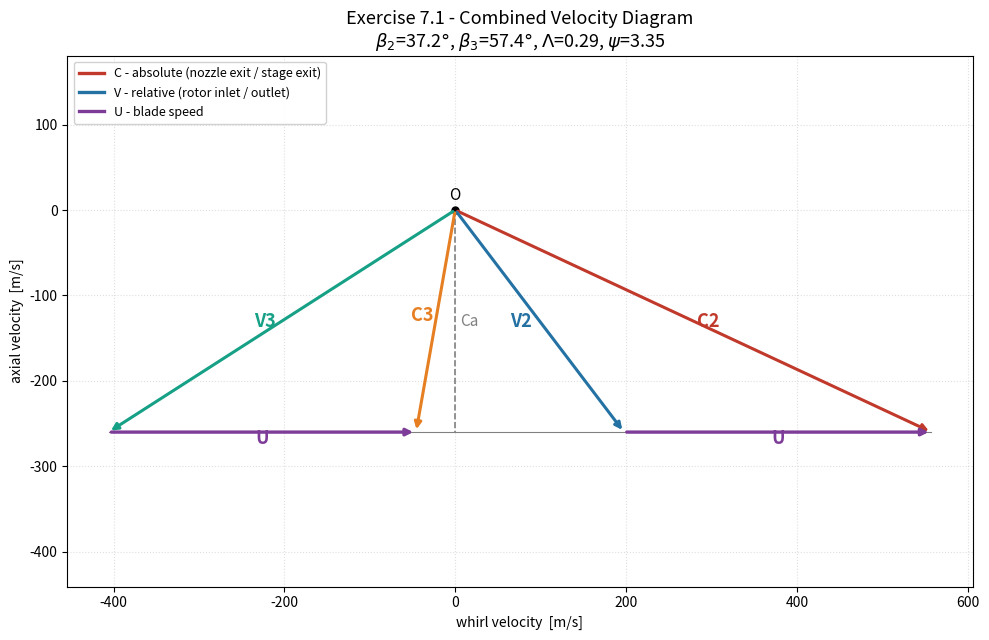

Write the Python code that produced this figure.
"""
Saravanamuttoo - Gas Turbine Theory (6th ed.)
Exercise 7.1  -  Mean-diameter axial turbine stage

Given a single axial turbine stage, determine:
    * rotor-blade gas angles (beta_2, beta_3)
    * degree of reaction (Lambda)
    * temperature-drop / loading coefficient (psi)
    * power output (P)

A combined velocity diagram is drawn and saved as an image.
"""

from math import tan, atan, cos, radians, degrees
import matplotlib.pyplot as plt

# --------------------------------------------------------------------------
# INPUT DATA
# --------------------------------------------------------------------------
m_dot  = 20.0            # mass flow rate                 [kg/s]
T01    = 1000.0          # stage inlet stagnation temp.   [K]
p01    = 4.0             # stage inlet stagnation press.  [bar]
Ca     = 260.0           # axial velocity (constant)      [m/s]
U      = 360.0           # blade speed at mean diameter   [m/s]
alpha2 = radians(65.0)   # nozzle efflux angle            [deg]
alpha3 = radians(10.0)   # stage exit swirl angle         [deg]

cp     = 1148.0          # specific heat, combustion gas  [J/kg.K]
gamma  = 1.333           # ratio of specific heats        [-]

# --------------------------------------------------------------------------
# 1) ROTOR-BLADE GAS ANGLES
#    Combining the inlet/outlet velocity triangles (Ca constant):
#        tan(beta_2) = tan(alpha_2) - U/Ca
#        tan(beta_3) = tan(alpha_3) + U/Ca
# --------------------------------------------------------------------------
tan_b2 = tan(alpha2) - U / Ca
tan_b3 = tan(alpha3) + U / Ca
beta2  = atan(tan_b2)
beta3  = atan(tan_b3)

# --------------------------------------------------------------------------
# 2) DEGREE OF REACTION
#        Lambda = (Ca / 2U) * (tan(beta_3) - tan(beta_2))
# --------------------------------------------------------------------------
reaction = (Ca / (2.0 * U)) * (tan_b3 - tan_b2)

# --------------------------------------------------------------------------
# 3) TEMPERATURE-DROP (STAGE LOADING) COEFFICIENT
#        psi = 2 * cp * dT0s / U^2 = 2 * (Ca / U) * (tan(beta_2) + tan(beta_3))
# --------------------------------------------------------------------------
psi     = 2.0 * (Ca / U) * (tan_b2 + tan_b3)
dT0s    = psi * U**2 / (2.0 * cp)      # stage stagnation temperature drop [K]

# --------------------------------------------------------------------------
# 4) POWER OUTPUT
#        P = m_dot * cp * dT0s = m_dot * U * Ca * (tan(beta_2) + tan(beta_3))
# --------------------------------------------------------------------------
power = m_dot * cp * dT0s              # [W]

# --------------------------------------------------------------------------
# Velocity components (for the diagram and for reference)
#   +tangential direction = blade motion (U)
# --------------------------------------------------------------------------
Cw2 =  Ca * tan(alpha2)     # absolute whirl at nozzle exit  (with U)
Vw2 =  Ca * tan_b2          # relative whirl at rotor inlet   (with U)
Vw3 = -Ca * tan_b3          # relative whirl at rotor exit    (against U)
Cw3 =  Vw3 + U              # absolute whirl at stage exit    (against U)

C2  = Ca / cos(alpha2)
V2  = Ca / cos(beta2)
V3  = Ca / cos(beta3)
C3  = Ca / cos(alpha3)

# --------------------------------------------------------------------------
# PRETTY-PRINTED RESULTS
# --------------------------------------------------------------------------
line = "=" * 60


def header(title):
    print(f"\n{line}\n{title.center(60)}\n{line}")


header("EXERCISE 7.1  -  MEAN-DIAMETER AXIAL TURBINE STAGE")

print("\nInput data")
print("-" * 60)
print(f"  {'Mass flow rate':32s} m_dot  = {m_dot:8.2f}  kg/s")
print(f"  {'Inlet stagnation temperature':32s} T01    = {T01:8.2f}  K")
print(f"  {'Inlet stagnation pressure':32s} p01    = {p01:8.2f}  bar")
print(f"  {'Axial velocity':32s} Ca     = {Ca:8.2f}  m/s")
print(f"  {'Blade speed (mean)':32s} U      = {U:8.2f}  m/s")
print(f"  {'Nozzle efflux angle':32s} alpha2 = {degrees(alpha2):8.2f}  deg")
print(f"  {'Stage exit swirl angle':32s} alpha3 = {degrees(alpha3):8.2f}  deg")

print("\nVelocity components  (+ve = direction of blade motion)")
print("-" * 60)
print(f"  Cw2 = {Cw2:8.2f} m/s     C2 = {C2:8.2f} m/s")
print(f"  Vw2 = {Vw2:8.2f} m/s     V2 = {V2:8.2f} m/s")
print(f"  Vw3 = {Vw3:8.2f} m/s     V3 = {V3:8.2f} m/s")
print(f"  Cw3 = {Cw3:8.2f} m/s     C3 = {C3:8.2f} m/s")

header("RESULTS")
print(f"  {'Rotor inlet gas angle':38s} beta_2   = {degrees(beta2):7.2f}  deg")
print(f"  {'Rotor outlet gas angle':38s} beta_3   = {degrees(beta3):7.2f}  deg")
print(f"  {'Degree of reaction':38s} Lambda   = {reaction:7.3f}")
print(f"  {'Temperature-drop coefficient':38s} psi      = {psi:7.3f}")
print(f"  {'Stage stagnation temperature drop':38s} dT0s     = {dT0s:7.2f}  K")
print(f"  {'Power output':38s} P        = {power/1e6:7.3f}  MW")
print(line)


# --------------------------------------------------------------------------
# COMBINED VELOCITY DIAGRAM
#   Single common apex O at the top; axial velocity Ca is common to all
#   four vectors, so every vector tip lies on the line y = -Ca.
#   Inlet triangle (C2, V2, U) on the right; exit triangle (V3, C3, U)
#   on the left.  x = whirl (tangential), y = -axial.
# --------------------------------------------------------------------------
def draw_diagram():
    O = (0.0, 0.0)
    y = -Ca

    tips = {          # (x, y, colour, label)
        "C2": (Cw2, y, "#c0392b"),
        "V2": (Vw2, y, "#2471a3"),
        "C3": (Cw3, y, "#e67e22"),
        "V3": (Vw3, y, "#16a085"),
    }

    fig, ax = plt.subplots(figsize=(10, 6.5))

    # velocity vectors from the common apex
    for name, (x, yy, col) in tips.items():
        ax.annotate("", xy=(x, yy), xytext=O,
                    arrowprops=dict(arrowstyle="-|>", lw=2.2, color=col))

    # blade-speed U segments (along the tip line y = -Ca)
    ax.annotate("", xy=(Cw2, y), xytext=(Vw2, y),
                arrowprops=dict(arrowstyle="-|>", lw=2.4, color="#7d3c98"))
    ax.annotate("", xy=(Cw3, y), xytext=(Vw3, y),
                arrowprops=dict(arrowstyle="-|>", lw=2.4, color="#7d3c98"))

    # axial reference line
    ax.plot([0, 0], [0, y], ls="--", lw=1.2, color="grey")
    ax.plot([Vw3, Cw2], [y, y], ls="-", lw=0.8, color="grey", zorder=0)

    # vector labels (mid-vector)
    def lbl(name, x, yy, col, dx=0, dy=0):
        ax.text(x / 2 + dx, yy / 2 + dy, name, color=col,
                fontsize=13, fontweight="bold", ha="center", va="center")

    lbl("C2", Cw2, y, "#c0392b", dx=18)
    lbl("V2", Vw2, y, "#2471a3", dx=-22)
    lbl("C3", Cw3, y, "#e67e22", dx=-16, dy=6)
    lbl("V3", Vw3, y, "#16a085", dx=-20)
    ax.text((Vw2 + Cw2) / 2, y - 14, "U", color="#7d3c98",
            fontsize=13, fontweight="bold", ha="center")
    ax.text((Vw3 + Cw3) / 2, y - 14, "U", color="#7d3c98",
            fontsize=13, fontweight="bold", ha="center")
    ax.text(6, y / 2, "Ca", color="grey", fontsize=11, ha="left", va="center")

    # apex marker
    ax.plot(*O, "ko", ms=5)
    ax.text(0, 12, "O", fontsize=11, ha="center")

    ax.set_title("Exercise 7.1 - Combined Velocity Diagram\n"
                 fr"$\beta_2$={degrees(beta2):.1f}$\degree$, "
                 fr"$\beta_3$={degrees(beta3):.1f}$\degree$, "
                 fr"$\Lambda$={reaction:.2f}, "
                 fr"$\psi$={psi:.2f}",
                 fontsize=13)
    ax.set_xlabel("whirl velocity  [m/s]")
    ax.set_ylabel("axial velocity  [m/s]")
    ax.set_aspect("equal", adjustable="datalim")
    ax.grid(True, ls=":", alpha=0.4)

    # legend
    handles = [plt.Line2D([], [], color=c, lw=2.4, label=n)
               for n, c in [("C - absolute (nozzle exit / stage exit)", "#c0392b"),
                            ("V - relative (rotor inlet / outlet)", "#2471a3"),
                            ("U - blade speed", "#7d3c98")]]
    ax.legend(handles=handles, loc="upper left", fontsize=9, framealpha=0.9)

    fig.tight_layout()
    out = "7_1_velocity_diagram.png"
    fig.savefig(out, dpi=150)
    print(f"\nVelocity diagram saved to '{out}'")
    plt.show()


draw_diagram()
